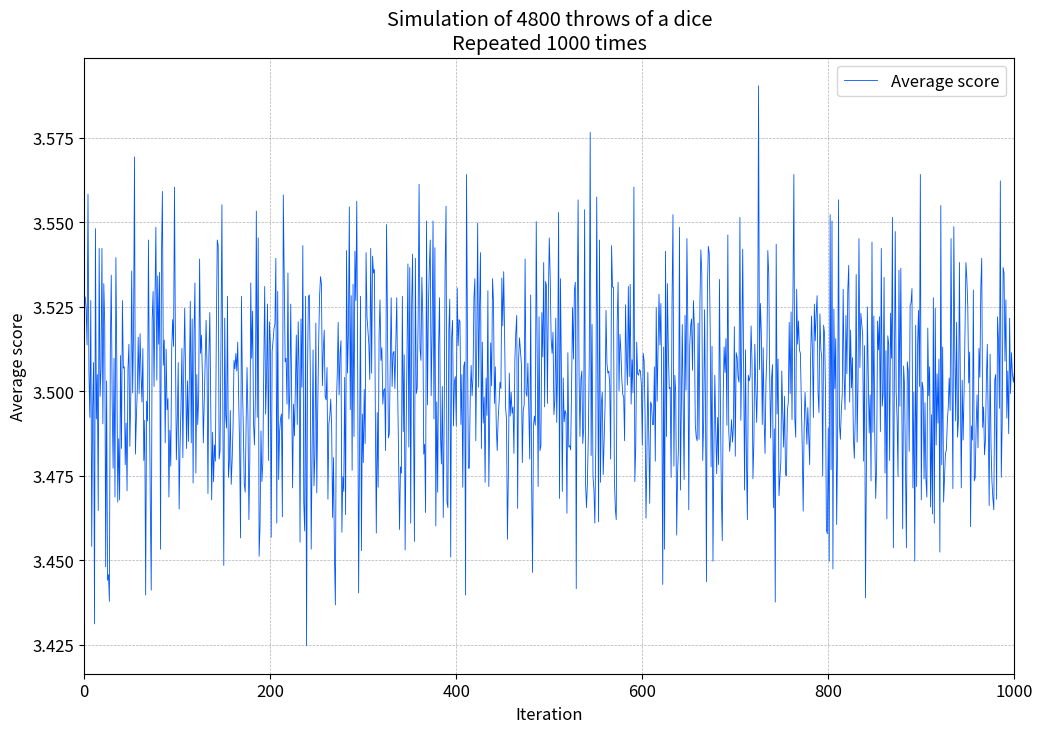

Reproduce this figure in Python.
# This is a simple simulation of throwing a dice a number of times
# The average and std. dev. are calculated and stored in a list
# Everything is then exported to a file 'dice_mc.csv'
import numpy as np
import sys
import random
import matplotlib.pyplot as plt
import csv
# from matplotlib.ticker import AutoMinorLocator, MultipleLocator, FuncFormatter


def roll_dice(number):
    return random.randint(1, number)


def my_print(text):
    sys.stdout.write(str(text))
    sys.stdout.flush()


def kropki(num):
    my_print(".")
    rest1 = int(num) % 50
    rest2 = int(num) % 10
    if rest2 == 0:
        my_print("|")
    if rest1 == 0:
        print(" : " + str(num))


def minor_tick(x, pos):
    if not x % 1.0:
        return ""
    return "%.2f" % x


dice_throws = 4800
iterations = 1000

dice_file = open("dice_mc.csv", "w")
# dice_file.write("Average;Std\n")
dice_file = open("dice_mc.csv", "a")

for z in range(iterations):
    dice = []  # this clears the list of dice results for every z!
    for i in range(dice_throws):
        # print("Rolling dice " + str(i))
        # print(ut.roll_dice(6))
        dice.append(roll_dice(6))
        # print(dice)
    dice_av = np.average(dice)
    dice_std = np.std(dice)
    # print("Average: " + str(dice_av))
    # print("Stdev. : " + str(dice_std))
    dice_file.write(str(z + 1) + ";")
    dice_file.write(str(dice_av) + ";")
    dice_file.write(str(dice_std) + "\n")
    kropki(z + 1)

dice_file.close()
print("\nOutput written to file: dice_mc.csv")

# printing contents of the file dice_mc.txt
# print("\n")
# dice_file = open("dice_mc.txt", "r")
# print(dice_file.read())
# dice_file.close()


# I would like to draw the results by reading the FileExistsError

x = []
y = []

with open('dice_mc.csv', 'r') as csvfile:
    plots = csv.reader(csvfile, delimiter=';')
    for row in plots:
        x.append(int(row[0]))
        y.append(float(row[1]))

plt.rcParams.update({'font.size': 12})

fig = plt.figure(figsize=(12, 8))
plt.xlim(0, iterations)
#plt.ylim(3.40, 3.60)
line1 = plt.plot(x, y, label='Average score')
plt.setp(line1, linewidth=0.6, color='#0055FF')
plt.xlabel('Iteration')
plt.ylabel('Average score')
plt.title('Simulation of ' + str(dice_throws) +
          ' throws of a dice\nRepeated ' + str(iterations) + ' times')
plt.legend()
plt.xticks()
plt.yticks()
plt.grid(True, 'major', 'both', ls='--', lw=.5, c='k', alpha=.3)
plt.show()

fig.savefig("dice_mc.pdf", bbox_inches='tight')
fig.savefig("dice_mc.eps", bbox_inches='tight')
